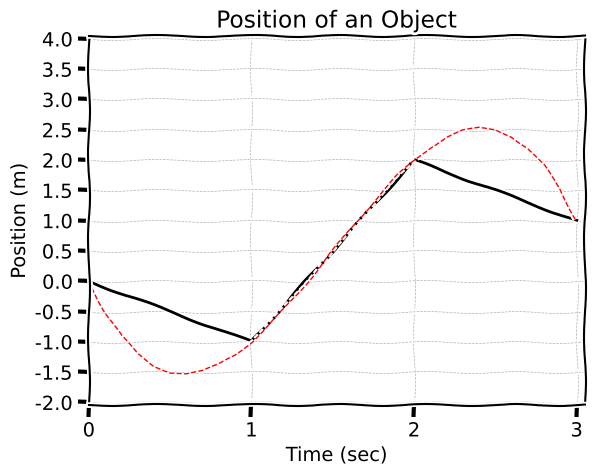

This chart was generated by the following Python code:
#!/usr/bin/python
import numpy as np
import matplotlib.pyplot as plt


class BasicPlot:

    def __init__(self):
        plt.rcParams['axes.unicode_minus']=False
        #plt.figure(num=1,frameon=False)
        self.clearPlot()


    def clearPlot(self):
        plt.clf()

    def setFigure(self,number=None,aspectRatio=(1,1),
                  dotsPerInch=80,face='w',edge='k'):
        return(plt.figure(num=number, figsize=aspectRatio,
                          dpi=dotsPerInch, facecolor=face, edgecolor=edge))

    def addFunction(self,domain,range,format,width=2.0):
        plt.plot(domain,range,format,linewidth=width)

    def setAxesBounds(self,lowx,highx,lowy,highy):
        plt.xlim([lowx,highx])
        plt.ylim([lowy,highy])

    def setupGrid(self,thickness=1.0,style='--',
                  startx=0.0,deltax=0.1,endx=1.0,
                  starty=0.0,deltay=0.1,endy=1.0):

        ax = self.getAxes()
        xticklines = plt.getp(ax, 'xticklines')
        yticklines = plt.getp(ax, 'yticklines')
        xgridlines = plt.getp(ax, 'xgridlines')
        ygridlines = plt.getp(ax, 'ygridlines')
        xticklabels = plt.getp(ax, 'xticklabels')
        yticklabels = plt.getp(ax, 'yticklabels')

        plt.setp(xticklines, 'linewidth', thickness)
        plt.setp(yticklines, 'linewidth', thickness)
        plt.setp(xgridlines, 'linestyle', style)
        plt.setp(ygridlines, 'linestyle', style)
        plt.setp(yticklabels, 'color', 'k', fontsize='medium')
        plt.setp(xticklabels, 'color', 'k', fontsize='medium')
        ax.set_xticks(np.arange(startx,endx,deltax))
        ax.set_yticks(np.arange(starty,endy,deltay))

        ax.xaxis.grid(linewidth=thickness)
        ax.yaxis.grid(linewidth=thickness)
        plt.grid(True)

    def xAxisTicks(self,positions,labels,rot="horizontal",margins=0.2):
        plt.xticks(positions,labels,rotation=rot)
        plt.margins(margins)

    def yAxisTicks(self,positions,labels,rot="horizontal",margins=0.2):
        plt.yticks(positions,labels,rotation=rot)
        plt.margins(margins)


    def axesDecorations(self,title,horiztonalLabel,verticallabel):

        plt.xlabel(horiztonalLabel)
        plt.ylabel(verticallabel)
        plt.title(title)

    def placeText(self,xpos,ypos,text,**kwargs):
        plt.text(xpos,ypos,text,kwargs)

    def clearPlot(self):
        plt.clf()

    def markJumps(self,jumps,symbolSize):
        for jump in jumps:
            if(jump[2]):
                plt.plot(jump[0],jump[1],'ok',markersize=symbolSize,mfc='black')
            else:
                plt.plot(jump[0],jump[1],'ok',markersize=symbolSize,mfc='white')

    def subplot(self,row,col,number):
        plt.subplot(row,col,number)

    def addInterpolant(self,interpolants,t,format,width=2.0):
        function = 0*t;
        for point in interpolants:
            currentSpline = 0*t + 1.0
            for spline in interpolants:
                if(spline != point):
                    currentSpline *= (t-spline[0])/(point[0]-spline[0])
            function += point[1]*currentSpline
        self.addFunction(t,function,format,width)

        
    def getAxes(self):
        return(plt.gca())

    def setAxes(self,value):
        if(value):
            plt.axis('on')
        else:
            plt.axis('off')

if (__name__ =='__main__') :
    plotter = BasicPlot()

    #plt.xkcd(randomness=0.1)
    #with plt.xkcd():
    plotter.clearPlot()

    with plt.xkcd():
        plotter.addFunction([0.0,1.0,2.0,3.0],[0.0,-1.0,2.0,1.0], 'k-',2.0)
        plotter.addInterpolant([[0.0,0.0],[1.0,-1.0],[2.0,2.0],[3.0,1.0]],
                               np.arange(0.0,3.1,0.1),'r--',1.0)
        plotter.setupGrid(0.5,'--',
                          0.0,1.0,3.1,
                         -2.0,0.5,4.1,)
        plotter.axesDecorations('Position of an Object','Time (sec)','Position (m)')
        #plt.text(1.0,3.025, r'$\alpha=100,\ \sigma=15$'


    plotter.setAxesBounds(0.0,3.05,-2.05,4.05)
    plt.show()
    #plt.savefig('preClass3.pgf')

